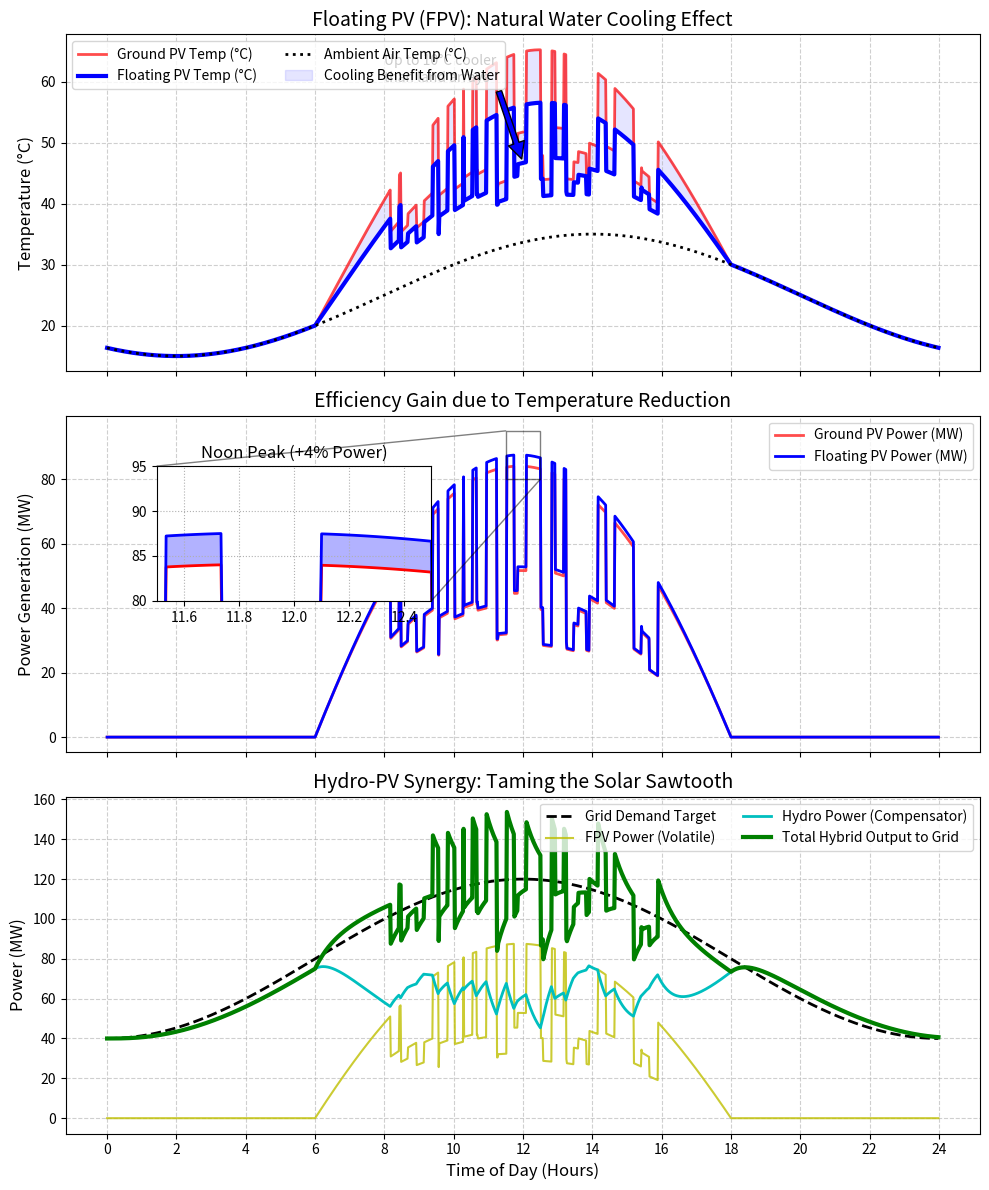

Source code (Python):
import numpy as np
import pandas as pd
import matplotlib
matplotlib.use('Agg')
import matplotlib.pyplot as plt
import os

# Ensure the directory exists
output_dir = r"D:\cowork\教材\chs-books-v2\books\photovoltaic-system-modeling-control\assets\ch05"
os.makedirs(output_dir, exist_ok=True)

# 水光互补与水面光伏联合仿真 (Hydro-PV Hybrid System & Floating PV)
# 场景：展示水面光伏的“温度红利”以及水电站对光伏“锯齿波”的平抑作用

# 1. 模拟参数设定 (一天 24 小时，1 分钟步长)
t_end = 24.0
dt = 1.0 / 60.0 # 1 分钟
time = np.arange(0, t_end, dt)
N = len(time)

np.random.seed(42)

# 2. 气象模型 (温度与光照)
# 环境气温 (Ambient Temp)
T_amb = 25.0 + 10.0 * np.sin(np.pi * (time - 8) / 12)

# 光照强度 (带有高频云层遮挡毛刺)
G_base = np.maximum(0, 1000.0 * np.sin(np.pi * (time - 6) / 12))
# 在白天 8点到 16点之间加入云层
clouds = np.ones(N)
for t_idx, t in enumerate(time):
    if 8.0 < t < 16.0:
        if np.random.rand() < 0.05: # 5% 的概率出现一片云
            clouds[t_idx:min(t_idx+15, N)] = 0.3 + 0.3 * np.random.rand()

G_actual = G_base * clouds

# 3. 光伏板温度模型 (Thermal Model)
# 陆上光伏 (Ground-mounted PV)：缺乏散热，温度极高
# 水面光伏 (Floating PV)：水体比热容大，蒸发带走热量，温度显著降低
T_pv_ground = np.zeros(N)
T_pv_floating = np.zeros(N)

# 简单的稳态热平衡方程近似: T_pv = T_amb + (NOCT - 20) / 800 * G
NOCT_ground = 45.0
NOCT_floating = 38.0 # 水面散热好，NOCT 等效降低

for i in range(N):
    T_pv_ground[i] = T_amb[i] + (NOCT_ground - 20.0) / 800.0 * G_actual[i]
    T_pv_floating[i] = T_amb[i] + (NOCT_floating - 20.0) / 800.0 * G_actual[i]

# 4. 光伏发电量模型 (含温度衰减)
# P = P_rated * (G/1000) * [1 + gamma * (T_pv - 25)]
P_rated = 100.0 # 100 MW
gamma = -0.004  # 温度系数 -0.4% / °C

P_ground = np.zeros(N)
P_floating = np.zeros(N)

for i in range(N):
    if G_actual[i] > 0:
        P_ground[i] = P_rated * (G_actual[i] / 1000.0) * (1.0 + gamma * (T_pv_ground[i] - 25.0))
        P_floating[i] = P_rated * (G_actual[i] / 1000.0) * (1.0 + gamma * (T_pv_floating[i] - 25.0))

# 5. 水光互补平抑 (Hydro-PV Hybrid Control)
# 目标电网指令 (平滑曲线)
P_demand = 80.0 + 40.0 * np.sin(np.pi * (time - 6) / 12) # 80~120MW

# 水电站出力的响应 (由于水轮机有水锤效应，不能瞬间跳变，用一阶惯性模拟)
# P_hydro_target = P_demand - P_floating
tau_hydro = 0.5 # 水电响应时间常数 30 分钟 (比较缓慢)
P_hydro = np.zeros(N)
P_hydro[0] = max(0, P_demand[0] - P_floating[0])

for i in range(1, N):
    target = max(0, P_demand[i] - P_floating[i])
    P_hydro[i] = P_hydro[i-1] + (target - P_hydro[i-1]) * (dt / tau_hydro)
    # 水电装机容量限制
    P_hydro[i] = min(P_hydro[i], 150.0)

# 系统总输出
P_total_hybrid = P_floating + P_hydro

# 6. 绘图对比
fig, (ax1, ax2, ax3) = plt.subplots(3, 1, figsize=(10, 12), sharex=True)

# A. 水面光伏的“温度红利”
ax1.plot(time, T_pv_ground, 'r-', linewidth=2, alpha=0.7, label='Ground PV Temp (°C)')
ax1.plot(time, T_pv_floating, 'b-', linewidth=3, label='Floating PV Temp (°C)')
ax1.plot(time, T_amb, 'k:', linewidth=2, label='Ambient Air Temp (°C)')

ax1.fill_between(time, T_pv_ground, T_pv_floating, color='blue', alpha=0.1, label='Cooling Benefit from Water')

ax1.set_ylabel('Temperature (°C)', fontsize=12)
ax1.set_title('Floating PV (FPV): Natural Water Cooling Effect', fontsize=14)
ax1.legend(loc='upper left', ncol=2)
ax1.grid(True, linestyle='--', alpha=0.6)

ax1.annotate('Up to 10°C cooler\nthan land arrays', xy=(12, T_pv_floating[int(12/dt)]), xytext=(8, 60),
             arrowprops=dict(facecolor='blue', shrink=0.05))

# B. 发电量提升 (Power Gain)
ax2.plot(time, P_ground, 'r-', linewidth=2, alpha=0.7, label='Ground PV Power (MW)')
ax2.plot(time, P_floating, 'b-', linewidth=2, label='Floating PV Power (MW)')

ax2.set_ylabel('Power Generation (MW)', fontsize=12)
ax2.set_title('Efficiency Gain due to Temperature Reduction', fontsize=14)
ax2.legend(loc='upper right')
ax2.grid(True, linestyle='--', alpha=0.6)

# 放大一个正午峰值对比
inset_ax = ax2.inset_axes([0.1, 0.45, 0.3, 0.4])
inset_ax.plot(time, P_ground, 'r-', linewidth=2)
inset_ax.plot(time, P_floating, 'b-', linewidth=2)
inset_ax.fill_between(time, P_ground, P_floating, color='blue', alpha=0.3)
inset_ax.set_xlim(11.5, 12.5)
inset_ax.set_ylim(80, 95)
inset_ax.set_title('Noon Peak (+4% Power)')
inset_ax.grid(True, linestyle=':')
ax2.indicate_inset_zoom(inset_ax, edgecolor="black")

# C. 水光互补调度 (Hydro-PV Synergy)
ax3.plot(time, P_demand, 'k--', linewidth=2, label='Grid Demand Target')
ax3.plot(time, P_floating, 'y-', linewidth=1.5, alpha=0.8, label='FPV Power (Volatile)')
ax3.plot(time, P_hydro, 'c-', linewidth=2, label='Hydro Power (Compensator)')
ax3.plot(time, P_total_hybrid, 'g-', linewidth=3, label='Total Hybrid Output to Grid')

ax3.set_xlabel('Time of Day (Hours)', fontsize=12)
ax3.set_ylabel('Power (MW)', fontsize=12)
ax3.set_title('Hydro-PV Synergy: Taming the Solar Sawtooth', fontsize=14)
ax3.set_xticks(np.arange(0, 25, 2))
ax3.legend(loc='upper right', ncol=2)
ax3.grid(True, linestyle='--', alpha=0.6)

plt.tight_layout()
plt.savefig(os.path.join(output_dir, "hydro_pv_synergy_sim.png"), dpi=300, bbox_inches='tight')

# 7. 生成对比表格
# 计算全天总发电量 (MWh)
E_ground = np.sum(P_ground) * dt
E_floating = np.sum(P_floating) * dt
gain_percent = (E_floating - E_ground) / E_ground * 100 if E_ground > 0 else 0

history = [
    {'Metric': 'Max Panel Temp (°C)', 'Baseline (Ground/PV Only)': round(np.max(T_pv_ground), 1), 'Smart System (Floating/Hybrid)': round(np.max(T_pv_floating), 1), 'Benefit': 'Extended Lifespan'},
    {'Metric': 'Daily Energy Yield (MWh)', 'Baseline (Ground/PV Only)': round(E_ground, 1), 'Smart System (Floating/Hybrid)': round(E_floating, 1), 'Benefit': f"+{round(gain_percent, 1)}% Revenue"},
    {'Metric': 'Grid Tracking Error (MW)', 'Baseline (Ground/PV Only)': round(np.mean(np.abs(P_demand - P_floating)), 1), 'Smart System (Floating/Hybrid)': round(np.mean(np.abs(P_demand - P_total_hybrid)), 1), 'Benefit': 'Grid Friendly Power'}
]

df = pd.DataFrame(history)
md_table = df.to_markdown(index=False)
with open(os.path.join(output_dir, "fpv_synergy_table.md"), "w", encoding="utf-8") as f:
    f.write(md_table)

# 占位图生成
def create_schematic(path, title, description):
    from PIL import Image, ImageDraw, ImageFont
    img = Image.new('RGB', (1024, 512), color=(240, 245, 250))
    d = ImageDraw.Draw(img)
    d.rectangle([10, 10, 1014, 502], outline=(100, 100, 150), width=3)
    try: font_title = ImageFont.truetype('arial.ttf', 36); font_desc = ImageFont.truetype('arial.ttf', 24)
    except: font_title = ImageFont.load_default(); font_desc = ImageFont.load_default()
    d.text((40, 40), title, fill=(20, 40, 100), font=font_title)
    
    words = description.split()
    lines, current_line = [], []
    for word in words:
        current_line.append(word)
        if len(current_line) > 12: lines.append(' '.join(current_line)); current_line = []
    if current_line: lines.append(' '.join(current_line))
        
    y_offset = 120
    for line in lines:
        d.text((40, y_offset), line, fill=(50, 50, 50), font=font_desc)
        y_offset += 35
    img.save(path)

create_schematic(os.path.join(output_dir, "problem_nano.png"), "Ch05: Floating PV & Hydro Synergy", "Diagram showing solar panels floating on a reservoir next to a hydroelectric dam. The water cools the panels (boosting efficiency), while the dam acts as a massive battery, opening its gates to generate power instantly whenever a cloud covers the sun.")

print("Files generated successfully.")
